Run: headless pygame with SDL's dummy video driver; simulated clock (each Clock.tick advances the game by its frame time, no real sleeping); random seed 0; keys injected as events and as key.get_pressed() state; mouse plan: one left click at the window centre at the start of phase 2, then a move to the lower-right quarter at the start of phase 3.
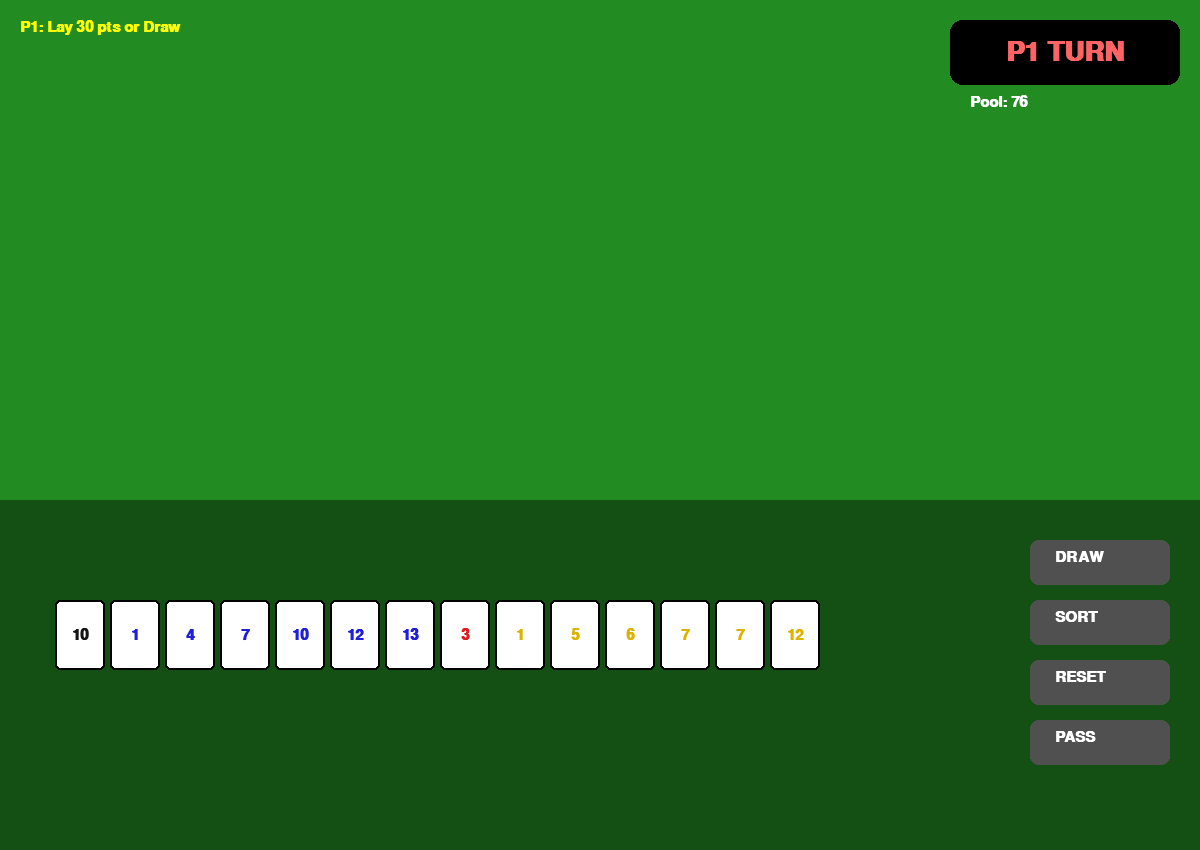
Frame 1 of 4 · flips 1–60 · no input
Frame 2 of 4 · flips 61–180 · clicked the window centre · tapped SPACE, RETURN · held RIGHT (→), D · screen unchanged from frame 1, image omitted
Frame 3 of 4 · flips 181–300 · moved the mouse to the lower-right quarter · held DOWN (↓), S · screen unchanged from frame 2, image omitted
Frame 4 of 4 · flips 301–420 · held LEFT (←), A, UP (↑), W · screen unchanged from frame 3, image omitted

The pygame program that drew these frames:

import pygame
import random
import os

# --- Environment Setup for Codespaces ---
if "DISPLAY" not in os.environ:
    os.environ["DISPLAY"] = ":1"

# --- Configuration Constants ---
SCREEN_WIDTH, SCREEN_HEIGHT = 1200, 850
TILE_WIDTH, TILE_HEIGHT = 50, 70
GRID_X, GRID_Y = 55, 75
BOARD_BOUNDARY = 500
RACK_START_Y = 600
SAFE_WIDTH = SCREEN_WIDTH - 180 # Margin to protect UI buttons
COLORS = [(220, 30, 30), (30, 30, 220), (220, 180, 0), (20, 20, 20)] 
BG_COLOR = (34, 139, 34)

class Tile:
    def __init__(self, number, color_val, x, y, owner):
        self.number = number
        self.color_val = color_val
        self.rect = pygame.Rect(x, y, TILE_WIDTH, TILE_HEIGHT)
        self.dragging = False
        self.owner = owner # 0: Board, 1: P1, 2: P2

    def snap(self):
        self.rect.x = round(self.rect.x / GRID_X) * GRID_X
        self.rect.y = round(self.rect.y / GRID_Y) * GRID_Y
        self.rect.x = max(0, min(self.rect.x, SCREEN_WIDTH - TILE_WIDTH))
        self.rect.y = max(0, min(self.rect.y, SCREEN_HEIGHT - TILE_HEIGHT))

    def draw(self, screen, font, alpha=255):
        # Support for transparency (for Ghost system)
        surf = pygame.Surface((TILE_WIDTH, TILE_HEIGHT), pygame.SRCALPHA)
        bg_col = (255, 255, 255, alpha) if not self.dragging else (200, 200, 200, alpha)
        
        pygame.draw.rect(surf, bg_col, (0, 0, TILE_WIDTH, TILE_HEIGHT), border_radius=5)
        pygame.draw.rect(surf, (0, 0, 0, alpha), (0, 0, TILE_WIDTH, TILE_HEIGHT), 2, border_radius=5)
        
        text_col = list(self.color_val) + [alpha]
        text = font.render(str(self.number), True, text_col)
        text_rect = text.get_rect(center=(TILE_WIDTH // 2, TILE_HEIGHT // 2))
        surf.blit(text, text_rect)
        screen.blit(surf, self.rect)

def create_pool():
    pool = []
    for color in COLORS:
        for num in range(1, 14):
            pool.extend([(num, color), (num, color)])
    random.shuffle(pool)
    return pool

def main():
    pygame.init()
    screen = pygame.display.set_mode((SCREEN_WIDTH, SCREEN_HEIGHT))
    pygame.display.set_caption("2-Player Rummikub")
    clock = pygame.time.Clock()
    font = pygame.font.SysFont("Arial", 22, bold=True)
    big_font = pygame.font.SysFont("Arial", 40, bold=True)

    btns = {
        "draw": pygame.Rect(1030, 540, 140, 45),
        "sort": pygame.Rect(1030, 600, 140, 45),
        "reset": pygame.Rect(1030, 660, 140, 45),
        "pass": pygame.Rect(1030, 720, 140, 45)
    }
    
    pool = create_pool()
    tiles_in_play = []
    ghost_tiles = []
    current_player = 1
    player_initials = {1: False, 2: False}
    status_msg = "P1: Lay 30 pts or Draw"
    selected_tile = None
    game_over = False

    def sort_hand(p_id):
        p_tiles = [t for t in tiles_in_play if t.owner == p_id]
        p_tiles.sort(key=lambda x: (x.color_val, x.number))
        tiles_per_row = (SAFE_WIDTH - 50) // GRID_X
        for i, t in enumerate(p_tiles):
            row, col = i // tiles_per_row, i % tiles_per_row
            t.rect.x = 50 + (col * GRID_X)
            t.rect.y = RACK_START_Y + (row * GRID_Y)
            t.snap()

    def update_ghosts():
        nonlocal ghost_tiles
        ghost_tiles = [Tile(t.number, t.color_val, t.rect.x, t.rect.y, 0) 
                       for t in tiles_in_play if t.owner == 0]

    def reset_logic():
        nonlocal tiles_in_play
        new_list = [t for t in tiles_in_play if t.owner != 0]
        for t in tiles_in_play:
            if t.owner == 0:
                match = any(g.number == t.number and g.color_val == t.color_val and 
                            g.rect.topleft == t.rect.topleft for g in ghost_tiles)
                if not match:
                    t.owner = current_player
                    new_list.append(t)
        for g in ghost_tiles:
            still_there = any(t.number == g.number and t.color_val == g.color_val and 
                              t.rect.topleft == g.rect.topleft and t.owner == 0 for t in new_list)
            if not still_there:
                new_list.append(Tile(g.number, g.color_val, g.rect.x, g.rect.y, 0))
        tiles_in_play = new_list
        sort_hand(current_player)

    # Setup 14 Initial Tiles
    for p in [1, 2]:
        for _ in range(14):
            n, c = pool.pop(); tiles_in_play.append(Tile(n, c, 0, 0, p))
        sort_hand(p)
    update_ghosts()

    running = True
    while running:
        mouse_pos = pygame.mouse.get_pos()
        for event in pygame.event.get():
            if event.type == pygame.QUIT: running = False
            if not game_over:
                if event.type == pygame.MOUSEBUTTONDOWN:
                    if btns["sort"].collidepoint(event.pos): sort_hand(current_player)
                    if btns["reset"].collidepoint(event.pos): reset_logic()
                    if btns["draw"].collidepoint(event.pos) and pool:
                        reset_logic()
                        n, c = pool.pop()
                        tiles_in_play.append(Tile(n, c, 50, RACK_START_Y, current_player))
                        current_player = 2 if current_player == 1 else 1
                        sort_hand(current_player); update_ghosts()
                    if btns["pass"].collidepoint(event.pos):
                        board_tiles = [t for t in tiles_in_play if t.owner == 0]
                        pts = sum(t.number for t in board_tiles)
                        # Simplified 30pt logic: checks total tiles on board vs snapshot pts
                        if not player_initials[current_player] and pts < 30 and pts > 0:
                            status_msg = f"Need 30 pts! (Current: {pts})"
                        else:
                            if pts >= 30: player_initials[current_player] = True
                            update_ghosts()
                            current_player = 2 if current_player == 1 else 1
                            status_msg = f"Player {current_player}'s Turn"

                    for t in reversed(tiles_in_play):
                        if t.rect.collidepoint(event.pos) and (t.owner == current_player or t.owner == 0):
                            selected_tile = t; t.dragging = True
                            off_x, off_y = t.rect.x - event.pos[0], t.rect.y - event.pos[1]
                            tiles_in_play.remove(t); tiles_in_play.append(t)
                            break

                if event.type == pygame.MOUSEBUTTONUP and selected_tile:
                    selected_tile.dragging = False; selected_tile.snap()
                    selected_tile.owner = 0 if selected_tile.rect.y < BOARD_BOUNDARY else current_player
                    selected_tile = None

                if event.type == pygame.MOUSEMOTION and selected_tile:
                    selected_tile.rect.x, selected_tile.rect.y = mouse_pos[0] + off_x, mouse_pos[1] + off_y

        # --- Rendering ---
        screen.fill(BG_COLOR)
        pygame.draw.rect(screen, (20, 80, 20), (0, BOARD_BOUNDARY, SCREEN_WIDTH, 350)) # Rack
        
        # Top Right Indicator
        turn_bg = pygame.Rect(SCREEN_WIDTH - 250, 20, 230, 65)
        pygame.draw.rect(screen, (0, 0, 0, 100), turn_bg, border_radius=12)
        p_col = (255, 100, 100) if current_player == 1 else (100, 100, 255)
        t_surf = big_font.render(f"P{current_player} TURN", True, p_col)
        screen.blit(t_surf, t_surf.get_rect(center=turn_bg.center))

        # UI
        for k, r in btns.items():
            pygame.draw.rect(screen, (80, 80, 80), r, border_radius=8)
            screen.blit(font.render(k.upper(), True, (255, 255, 255)), (r.x+25, r.y+10))
        screen.blit(font.render(f"Pool: {len(pool)}", True, (255, 255, 255)), (SCREEN_WIDTH - 230, 95))
        screen.blit(font.render(status_msg, True, (255, 255, 0)), (20, 20))

        for g in ghost_tiles: g.draw(screen, font, alpha=80)
        for t in tiles_in_play:
            if t.owner == 0 or t.owner == current_player: t.draw(screen, font)

        # Win Check
        p1_c = len([t for t in tiles_in_play if t.owner == 1])
        p2_c = len([t for t in tiles_in_play if t.owner == 2])
        if (p1_c == 0 or p2_c == 0) and not game_over:
            game_over = True
            winner = 1 if p1_c == 0 else 2
            penalty = sum(t.number for t in tiles_in_play if t.owner != 0 and t.owner != winner)
            print(f"PLAYER {winner} WINS! Opponent Penalty: {penalty}")

        pygame.display.flip()
        clock.tick(60)
    pygame.quit()

if __name__ == "__main__": main()
